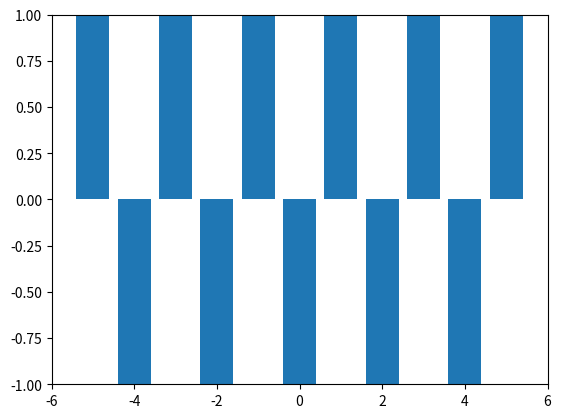

Here is the Python script that generated this plot:
# 4. Odd or Even
# Write a function f(x) that returns 1 if x is odd and -1 if x is even. Plot it for x values of -5 to 5 in increments of 1. This time, instead of using plot.plot, use plot.bar instead to make a bar graph.


import matplotlib.pyplot as plot

def f(x):
    if x % 2 == 0:
        return -1
    else:
        return 1

xs = list(range(-5, 6))

ys = []

for x in xs:
    ys.append(f(x))

plot.bar(xs, ys)
plot.axis([-6, 6, -1, 1])
plot.show()
